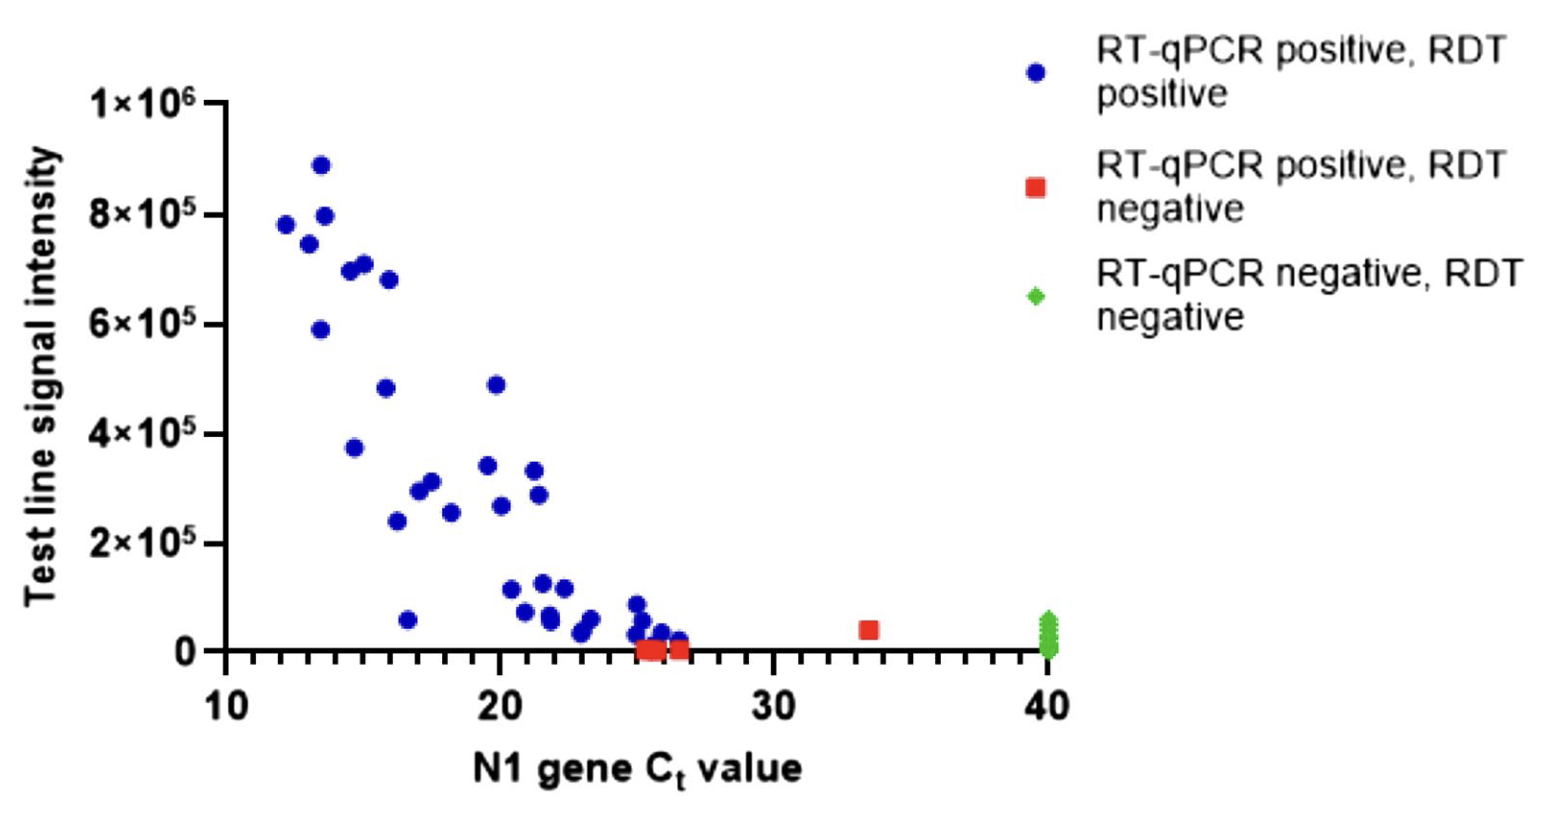

Data behind this chart, as committed beside it:
ct, intensity(10^5)
13.54, 8.836
12.04, 7.807
13.55, 7.915
12.97, 7.39
14.39, 6.928
14.92, 7.037
15.9, 6.752
13.38, 5.877
15.91, 4.823
19.81, 4.798
14.72, 3.728
17.52, 3.134
17.07, 2.959
16.15, 2.478
16.56, 0.6143
18.27, 2.498
19.46, 3.418
21.1, 3.329
20.18, 2.738
21.46, 2.868
20.45, 1.269
21.03, 0.7864
21.6, 1.312
22.45, 1.18
21.87, 0.7858
21.87, 0.5885
22.98, 0.4124
22.85, 0.281
23.47, 0.6312
25.19, 0.893
25.2, 0.6738
24.8, 0.3891
25.91, 0.3883
26.62, 0.2782
